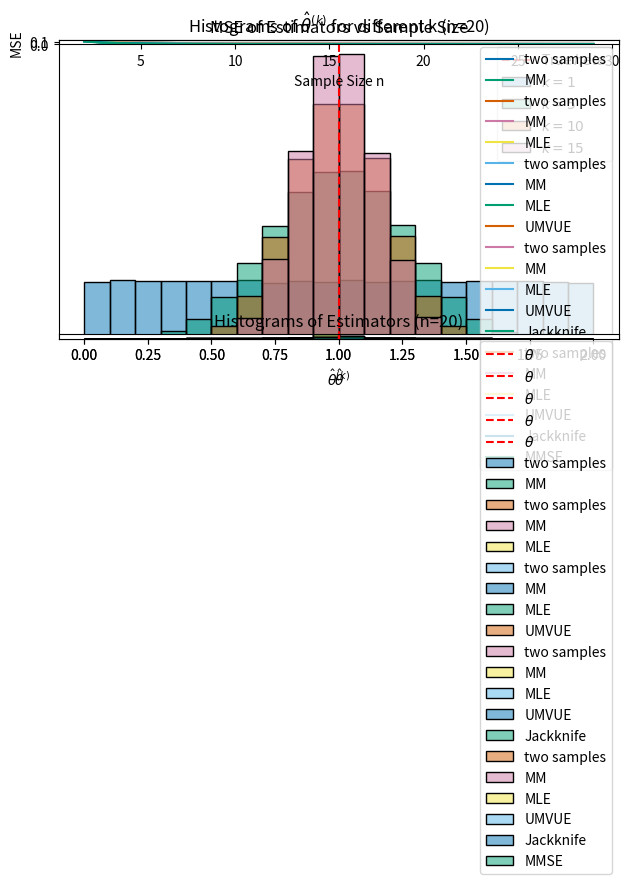
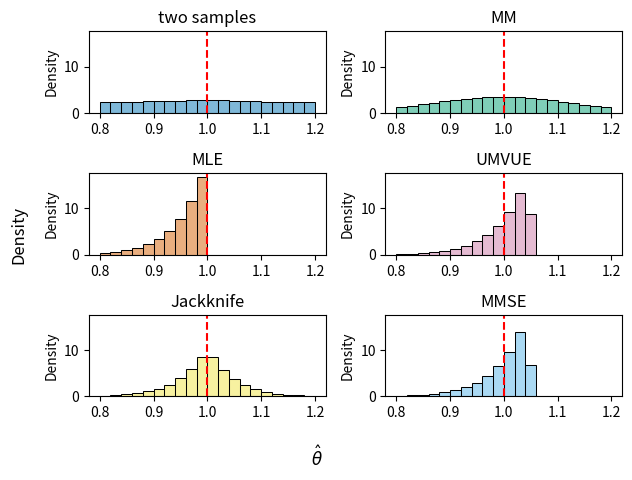
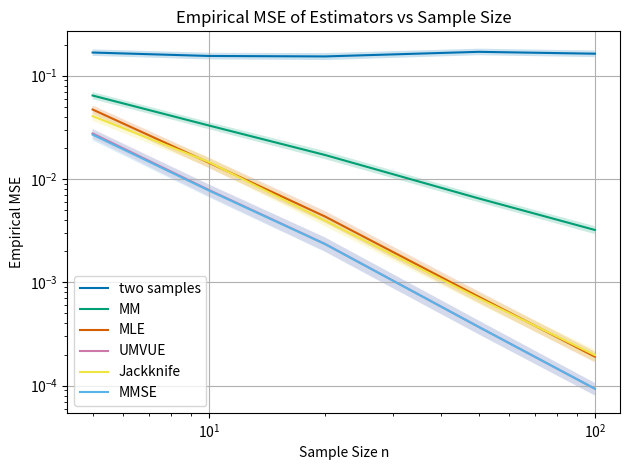
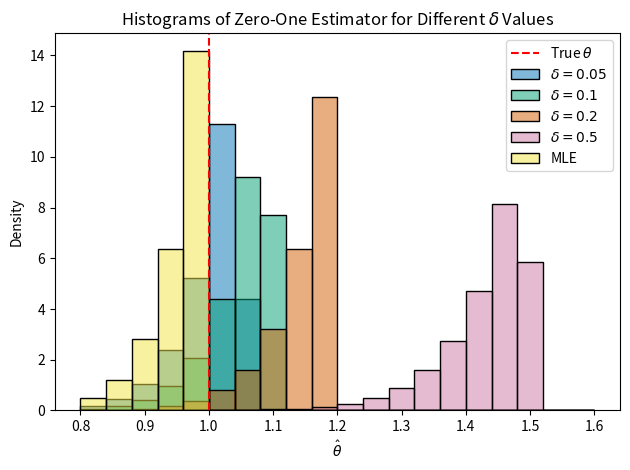
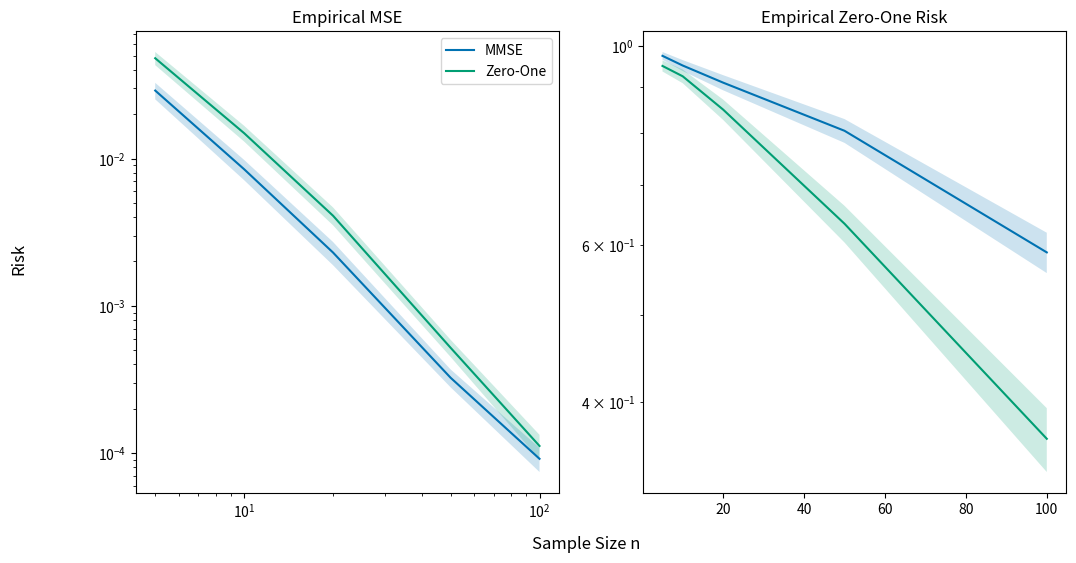
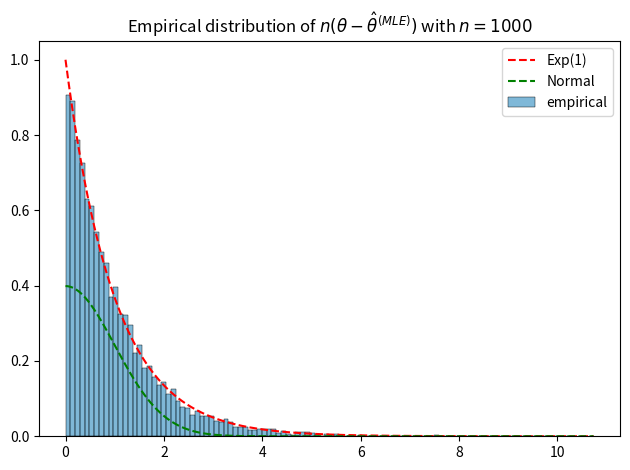

Write the Python code that produced these figures, in order.
import numpy as np
import matplotlib.pyplot as plt
import seaborn as sns
from scipy import stats
from scipy.optimize import minimize_scalar
import pandas as pd
from matplotlib.patches import Rectangle
import warnings
warnings.filterwarnings('ignore')

# Set style for better plots
plt.style.use('seaborn-v0_8-colorblind')
# sns.set_palette("husl")

# Set parameters for demonstrations
np.random.seed(42)
theta_true = 1.0  # True parameter value
sample_sizes = [5, 10, 20, 50, 100]
num_simulations = 100000

def k_sample_estimator(sample,k):
    assert k <= len(sample), "k must be less than or equal to the sample size"
    return 2 * np.mean(sample[:k], axis=0)

n_sim = sample_sizes[2]
samples_hist = np.random.uniform(0, theta_true, size=(n_sim, num_simulations)) # reuse for later simulations
ks = list(range(0,n_sim,5))
ks[0] = 1
estmates = np.empty((len(ks), num_simulations))

for kind in range(len(ks)):
    estmates[kind, :] = k_sample_estimator(samples_hist, ks[kind])

# Plot all histograms together in a plot
plt.subplot(1, 1, 1)
for kind in range(len(ks)):
    sns.histplot(estmates[kind, :], stat='density', label=f'$k={ks[kind]}$', bins=20, binrange=(0,2), alpha=0.5)
plt.axvline(theta_true, color='red', linestyle='--', label='True $\theta$')
plt.title(f'Histograms of $\\hat{{\\theta}}^{{(k)}}$ for different k (n={n_sim})')
plt.xlabel('$\\hat{\\theta}^{(k)}$')
plt.yticks([])
plt.ylabel('')
plt.legend()
plt.tight_layout()
plt.show()

def moment_estimator(sample):
		return 2 * np.mean(sample, axis=0)

estimators_mse = {
    'two samples': lambda n: theta_true**2 / (3 * 2),
    'MM': lambda n: theta_true**2 / (3 * n),
}

# Plot MSE vs sample size n
ax_mse = plt.subplot(2, 1, 1)
n_mse = range(2,30)
def plot_mse(ax,estimators_mse,n_mse):
    for m in estimators_mse:
        ax.plot(n_mse, [estimators_mse[m](n) for n in n_mse], label=f'{m}')
    ax.set_xlabel('Sample Size n')
    ax.set_ylabel('MSE')
    ax.set_title('MSE of Estimators vs Sample Size')
    ax.legend()
plot_mse(ax_mse, estimators_mse, n_mse)


estimators = {
    'two samples': lambda sample: k_sample_estimator(sample, 2),
    'MM': moment_estimator,
}

estimates = np.empty((0, num_simulations)) # expand this array in later simulations
for i, (name, estimator) in enumerate(estimators.items()):
    # Check if estimates has already been filled for this method
    if estimates.shape[0] > i:
        continue
    estimates = np.vstack((
        estimates,
        estimator(samples_hist)
    ))

# Plot histograms of the estimators
ax_hist = plt.subplot(2, 1, 2)
def plot_hist(ax, estimators, estimates):  
    for i, (name, estimator) in enumerate(estimators.items()):
        sns.histplot(estimates[i, :], stat='density', label=name, bins=20, binrange=(0,2), alpha=0.5)
    ax.axvline(theta_true, color='red', linestyle='--', label='$\\theta$')
    ax.set_title(f'Histograms of Estimators (n={n_sim})')
    ax.set_xlabel('$\\hat{\\theta}$')
    ax.set_ylabel('')
    ax.set_yticks([])
    ax.legend()
plot_hist(ax_hist, estimators, estimates)

plt.tight_layout()
plt.show()

def mle_estimator(sample):
    return np.max(sample, axis=0)

# Plot MSE vs sample size n
estimators_mse['MLE'] = lambda n: 2*theta_true**2 / ((n + 2) * (n + 1))
plot_mse(plt.subplot(2, 1, 1), estimators_mse, n_mse)

# Plot histograms of the estimators
estimators['MLE'] = mle_estimator
if estimates.shape[0] < len(estimators):
    estimates = np.vstack((estimates, mle_estimator(samples_hist)))
else:
    id = list(estimators.keys()).index('MLE')
    estimates[id, :] = mle_estimator(samples_hist)
plot_hist(plt.subplot(2, 1, 2), estimators, estimates)

plt.tight_layout()
plt.show()

def umvue_estimator(sample):
    n = len(sample)
    return (n+1) / n * np.max(sample, axis=0)

# Plot MSE vs sample size n
estimators_mse['UMVUE'] = lambda n: theta_true**2 / (n * (n + 2))
plot_mse(plt.subplot(2, 1, 1), estimators_mse, n_mse)

# Plot histograms of the estimators
estimators['UMVUE'] = umvue_estimator
if estimates.shape[0] < len(estimators):
    estimates = np.vstack((estimates, umvue_estimator(samples_hist)))
else:
    id = list(estimators.keys()).index('UMVUE')
    estimates[id, :] = umvue_estimator(samples_hist)
plot_hist(plt.subplot(2, 1, 2), estimators, estimates)

plt.tight_layout()
plt.show()

def jackknife_estimator(sample):
    mle = mle_estimator(sample)
    # Produce leave-one-out MLEs
    mle_loo = 0
    n = sample.shape[0]
    for i in range(n):
        mle_loo = mle_loo + mle_estimator(np.delete(sample, i, axis=0))
    return n * mle - (n - 1) / n * mle_loo 

# Plot MSE vs sample size n
estimators_mse['Jackknife'] = lambda n: 2 * (n**2 - n + 1) * theta_true**2 / (n**2 * (n + 1) * (n + 2))
plot_mse(plt.subplot(2, 1, 1), estimators_mse, n_mse)

# Plot histograms of the estimators
estimators['Jackknife'] = jackknife_estimator
if estimates.shape[0] < len(estimators):
    estimates = np.vstack((estimates, jackknife_estimator(samples_hist)))
else:
    id = list(estimators.keys()).index('Jackknife')
    estimates[id, :] = jackknife_estimator(samples_hist)
plot_hist(plt.subplot(2, 1, 2), estimators, estimates)

plt.tight_layout()
plt.show()

def mmse_estimator(sample):
    n = sample.shape[0]
    return (n + 2) / (n + 1) * np.max(sample, axis=0)

# Plot MSE vs sample size n
estimators_mse['MMSE'] = lambda n: theta_true**2 / ((n + 1) ** 2)
plot_mse(plt.subplot(2, 1, 1), estimators_mse, n_mse)

# Plot histograms of the estimators
estimators['MMSE'] = mmse_estimator
if estimates.shape[0] < len(estimators):
    estimates = np.vstack((estimates, mmse_estimator(samples_hist)))
else:
    id = list(estimators.keys()).index('MMSE')
    estimates[id, :] = mmse_estimator(samples_hist)
plot_hist(plt.subplot(2, 1, 2), estimators, estimates)

plt.tight_layout()
plt.show()

# Plot histograms of all estimators separately
num_bins = 20
range_bins = (0.8, 1.2)
y_lim_high = 0
colors = plt.rcParams["axes.prop_cycle"]()

fig, ax = plt.subplots(round(len(estimators) / 2), 2)
for i, (name, estimator) in enumerate(estimators.items()):
    plt.subplot(round(len(estimators) / 2), 2, i + 1)
    # Match the color increment
    sns.histplot(estimates[i, :], stat='density', bins=num_bins, binrange=range_bins, alpha=0.5, color=next(colors)['color'])
    plt.axvline(theta_true, color='red', linestyle='--', label='$\\theta$')
    plt.title(f'{name}')
    # log the y lim
    y_lim_high = max(y_lim_high, plt.ylim()[1])
    
plt.setp(ax, ylim=(0, y_lim_high))
fig.supxlabel('$\\hat{\\theta}$')
fig.supylabel('Density')
plt.tight_layout()
plt.show()

# Calculate empirical MSE for each estimator
num_simulations = int(1e3)
mse_empirical = np.empty((len(estimators), len(sample_sizes), num_simulations))
mse_empirical[:] = np.nan
for n in sample_sizes:
    samples = np.random.uniform(0, theta_true, size=(n, num_simulations))
    estimates = np.empty((num_simulations, len(estimators)))
    for i, (name, estimator) in enumerate(estimators.items()):
        mse_empirical[i, sample_sizes.index(n), :] = (estimator(samples) - theta_true)**2

# Plot empirical MSE with 0.95 confidence region using fill_between for each estimator in a single plot
plt.figure()
for i, (name, estimator) in enumerate(estimators.items()):
    mean_mse = np.mean(mse_empirical[i, :, :], axis=1)
    std_mse = np.std(mse_empirical[i, :, :], axis=1)
    err_high = mean_mse + 1.96 * std_mse / np.sqrt(num_simulations)
    err_low = mean_mse - 1.96 * std_mse / np.sqrt(num_simulations)

    plt.plot(sample_sizes, mean_mse, label=name)
    plt.fill_between(sample_sizes, err_low, err_high, alpha=0.2)
    # Remove legend handles for the fill_between
plt.xscale('log')
plt.yscale('log')
plt.xlabel('Sample Size n')
plt.ylabel('Empirical MSE')
plt.title('Empirical MSE of Estimators vs Sample Size')
plt.legend()
plt.grid(True)
plt.tight_layout()
plt.show()

def zero_one_estimator(sample, delta):
    return (1 + delta) * np.max(sample, axis=0)

# Plot histograms of the zero-one estimator for different delta values
delta_values = [0.05, 0.1, 0.2, 0.5]
num_simulations = 100000
estimates_zo = np.empty((len(delta_values), num_simulations))
for i, delta in enumerate(delta_values):
    estimates_zo[i, :] = zero_one_estimator(samples_hist, delta)

plt.figure()
for i, delta in enumerate(delta_values):
    sns.histplot(estimates_zo[i, :], stat='density', label=f'$\\delta={delta}$', bins=20, binrange=(0.8,1.6), alpha=0.5)
# Plot MLE estimator for comparison
mle_estimates = mle_estimator(samples_hist)
sns.histplot(mle_estimates, stat='density', label='MLE', bins=20, binrange=(0.8,1.6), alpha=0.5)
plt.axvline(theta_true, color='red', linestyle='--', label='True $\\theta$')
plt.title('Histograms of Zero-One Estimator for Different $\\delta$ Values')
plt.xlabel('$\\hat{\\theta}$')
plt.ylabel('Density')
plt.legend()
plt.tight_layout()
plt.show()

# Calculate the empirical risks and zero-one risk for the zero-one estimator and MMSE
num_simulations = int(1e3)
delta = 5e-3
risk_empirical = np.empty((2, 2, len(sample_sizes), num_simulations)) # 2 risks (MSE and zero-one), 2 estimators (MMSE and zero-one), sample sizes, simulations
risk_empirical[:] = np.nan
for n in sample_sizes:
    samples = np.random.uniform(0, theta_true, size=(n, num_simulations))
    # Minimum MSE Estimator
    estimates_mmse = mmse_estimator(samples)
    risk_empirical[0, 0, sample_sizes.index(n), :] = (estimates_mmse - theta_true)**2
    risk_empirical[1, 0, sample_sizes.index(n), :] = np.abs(estimates_mmse - theta_true) > delta * theta_true
    # Zero-One Estimator
    estimates_zo = zero_one_estimator(samples, delta)
    risk_empirical[0, 1, sample_sizes.index(n), :] = (estimates_zo - theta_true)**2
    risk_empirical[1, 1, sample_sizes.index(n), :] = np.abs(estimates_zo - theta_true) > delta * theta_true

# Plot empirical MSE for the zero-one estimator and MMSE
fig, ax = plt.subplots(1, 2, figsize=(12, 6))
plt.subplot(1, 2, 1)
mean_mse_mmse = np.mean(risk_empirical[0, 0, :, :], axis=1)
ci_mse_mmse = 1.96 * np.std(risk_empirical[0, 0, :, :], axis=1) / np.sqrt(num_simulations)
plt.plot(sample_sizes, mean_mse_mmse, label='MMSE')
plt.fill_between(sample_sizes, mean_mse_mmse - ci_mse_mmse, mean_mse_mmse + ci_mse_mmse, alpha=0.2)

mean_mse_zo = np.mean(risk_empirical[0, 1, :, :], axis=1)
ci_mse_zo = 1.96 * np.std(risk_empirical[0, 1, :, :], axis=1) / np.sqrt(num_simulations)
plt.plot(sample_sizes, mean_mse_zo, label='Zero-One')
plt.fill_between(sample_sizes, mean_mse_zo - ci_mse_zo, mean_mse_zo + ci_mse_zo, alpha=0.2)
plt.xscale('log')
plt.legend()
plt.title('Empirical MSE')

# Plot empirical zero-one risk for the zero-one estimator and MMSE
plt.subplot(1, 2, 2)
mean_risk_mmse = np.mean(risk_empirical[1, 0, :, :], axis=1)
ci_risk_mmse = 1.96 * np.std(risk_empirical[1, 0, :, :], axis=1) / np.sqrt(num_simulations)
plt.plot(sample_sizes, mean_risk_mmse, label='MMSE')
plt.fill_between(sample_sizes, mean_risk_mmse - ci_risk_mmse, mean_risk_mmse + ci_risk_mmse, alpha=0.2)
mean_risk_zo = np.mean(risk_empirical[1, 1, :, :], axis=1)
ci_risk_zo = 1.96 * np.std(risk_empirical[1, 1, :, :], axis=1) / np.sqrt(num_simulations)
plt.plot(sample_sizes, mean_risk_zo, label='Zero-One')
plt.fill_between(sample_sizes, mean_risk_zo - ci_risk_zo, mean_risk_zo + ci_risk_zo, alpha=0.2)
plt.title('Empirical Zero-One Risk')
# plt.xlim(sample_sizes[0], sample_sizes[-2])

plt.setp(fig.axes, yscale='log')
fig.supxlabel('Sample Size n')
fig.supylabel('Risk')
plt.show()

n = 1000
samples = np.random.uniform(0, theta_true, size=(n, 10000))
mle_estimates = mle_estimator(samples)
asymptotic_distribution = n*(theta_true - mle_estimates)
plt.figure()
sns.histplot(asymptotic_distribution, stat='density', alpha=0.5, label='empirical')
x = np.linspace(0, plt.xlim()[1], 1000)
plt.plot(x, (1/theta_true) * np.exp(-x/theta_true), label='Exp(1)', color='red', linestyle='--')
# Plot theoretical standard normal distribution for comparison
plt.plot(x, (1/(np.sqrt(2 * np.pi))) * np.exp(-(x)**2 / (2 )), label='Normal', color='green', linestyle='--')
plt.title(f'Empirical distribution of $n(\\theta - \\hat{{\\theta}}^{{(MLE)}})$ with $n={n}$')
plt.xlabel('')
plt.ylabel('')
plt.legend()
plt.tight_layout()
plt.show()